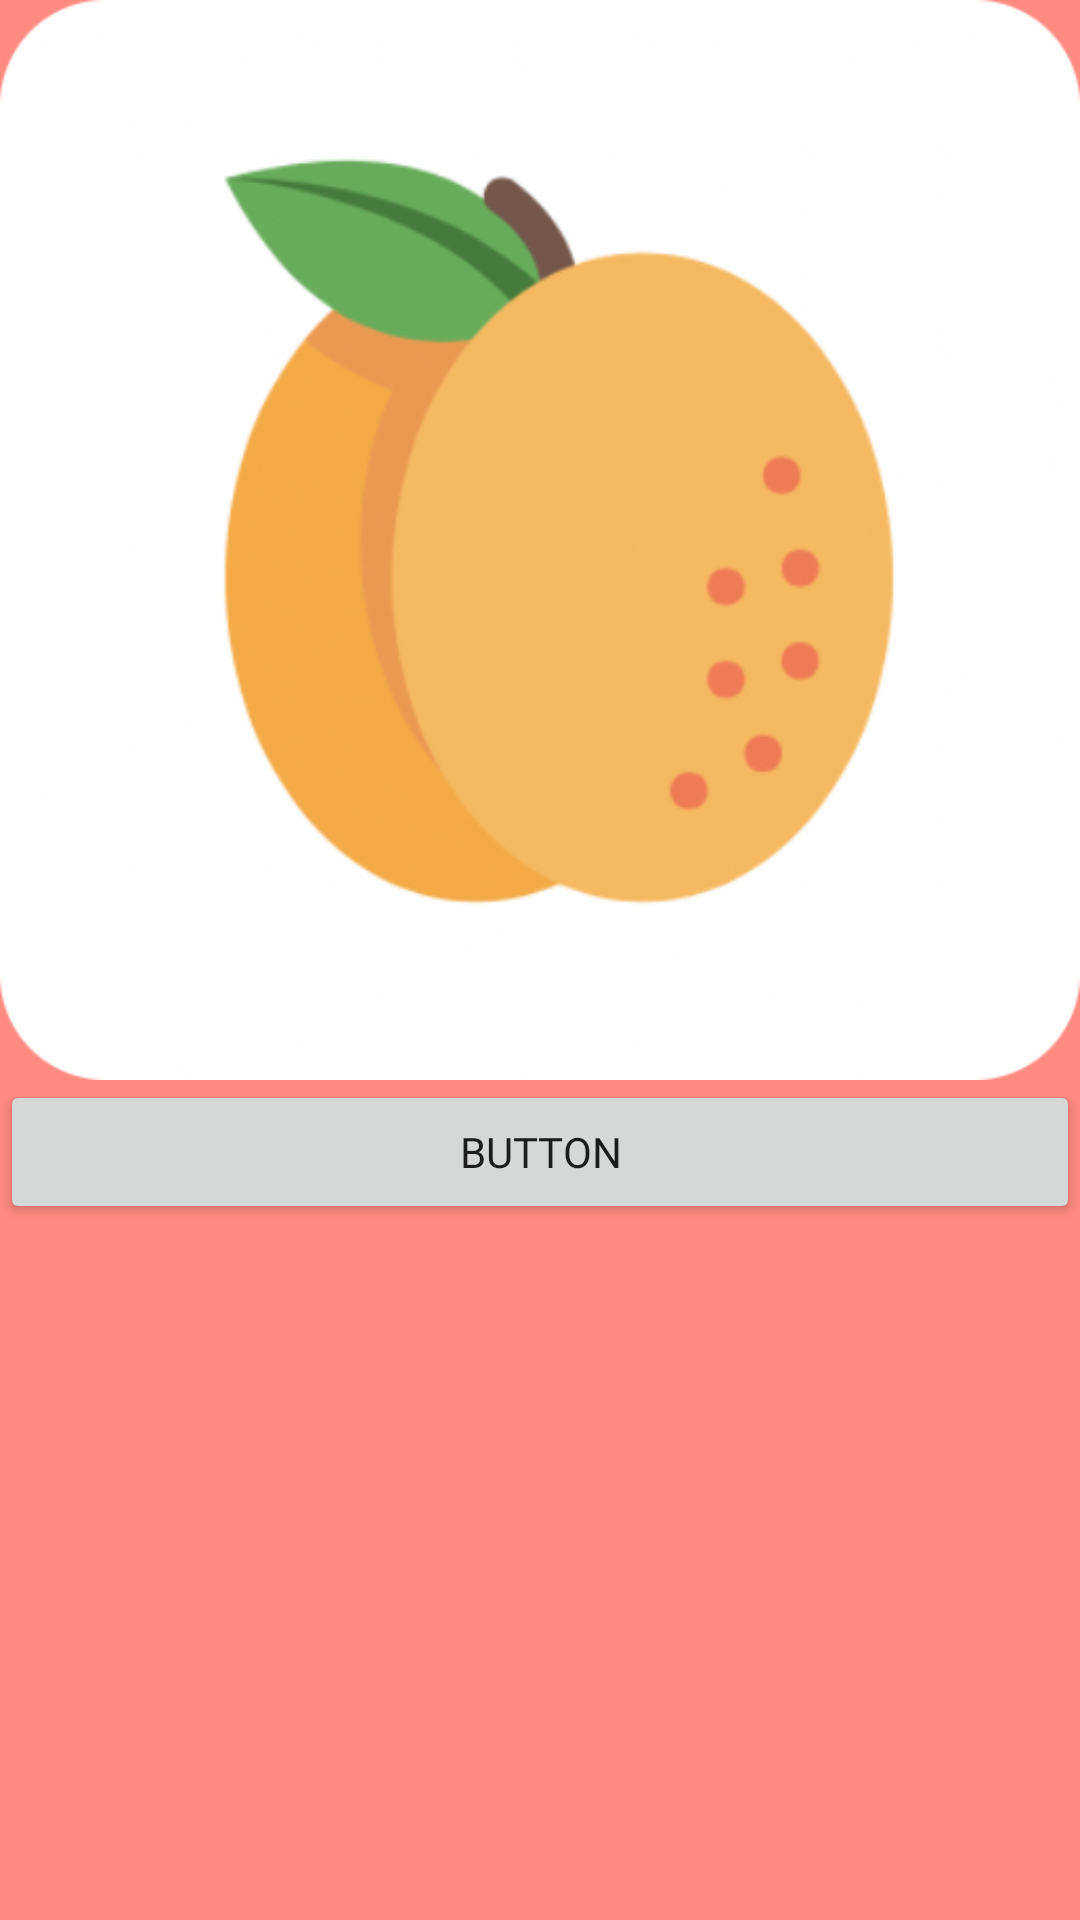

Produce the Android XML layout that renders to this screen, including the resource entries it uses.
<!-- AndroidManifest.xml: application theme AppTheme -->
<!-- res/layout/casesdelagrid.xml -->
<?xml version="1.0" encoding="utf-8"?>
<LinearLayout xmlns:android="http://schemas.android.com/apk/res/android"
    xmlns:app="http://schemas.android.com/apk/res-auto"
    android:orientation="vertical" android:layout_width="match_parent"
    android:layout_height="match_parent">

    <ImageView
        android:id="@+id/imageView"
        android:layout_width="match_parent"
        android:layout_height="360dp"
        app:srcCompat="@drawable/abricot" />

    <Button
        android:id="@+id/button"
        android:layout_width="match_parent"
        android:layout_height="wrap_content"
        android:fontFamily="@font/annie_use_your_telescope"
        android:text="Button" />

</LinearLayout>
<!-- resources referenced by this layout -->
<resources>
  <!-- drawable abricot: png bitmap (drawable, 85792 bytes) -->
  <style name="AppTheme" parent="Theme.AppCompat.Light.NoActionBar">
          
          <item name="colorPrimary">@color/colorPrimary</item>
          <item name="colorPrimaryDark">@color/colorPrimaryDark</item>
          <item name="colorAccent">@color/colorAccent</item>
  
      <item name="android:windowNoTitle">true</item>
      <item name="android:windowBackground">@color/colorPrimaryDark</item>
      <item name="windowActionBar">@color/colorPrimaryDark</item>
      <item name="windowNoTitle">@color/colorAccent</item>
      <item name="android:navigationBarColor">@color/grey</item>
      </style>
  <color name="colorPrimary">#EF5350</color>
  <color name="colorPrimaryDark">#FF8A80</color>
  <color name="colorAccent">#C90B0B</color>
  <color name="grey">#CCE0E0E7</color>
</resources>
